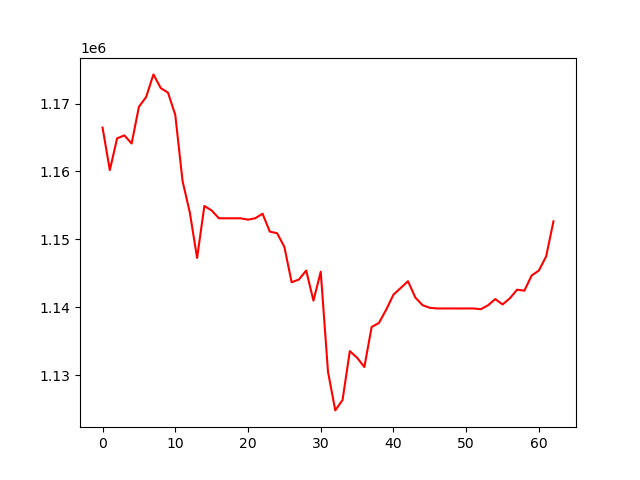

Source data for this figure (header and first rows):
, 0
0, 1166466
1, 1160193
2, 1164872
3, 1165312
4, 1164110
5, 1169520
6, 1170982
7, 1174295
8, 1172281
9, 1171604
10, 1168328
11, 1158588
12, 1153947
13, 1147251
14, 1154910
15, 1154246
16, 1153092
17, 1153092
18, 1153092
19, 1153092
20, 1152888
21, 1153105
22, 1153772
23, 1151128
24, 1150893
25, 1148884
26, 1143666
27, 1144076
28, 1145395
29, 1140961
30, 1145224
31, 1130474
32, 1124790
33, 1126327
34, 1133522
35, 1132546
36, 1131181
37, 1137083
38, 1137669
39, 1139622
40, 1141842
41, 1142831
42, 1143827
43, 1141431
44, 1140290
45, 1139904
46, 1139810
47, 1139810
48, 1139810
49, 1139810
50, 1139810
51, 1139810
52, 1139698
53, 1140275
54, 1141190
55, 1140402
56, 1141297
57, 1142575
58, 1142429
59, 1144661
... 3 more rows
